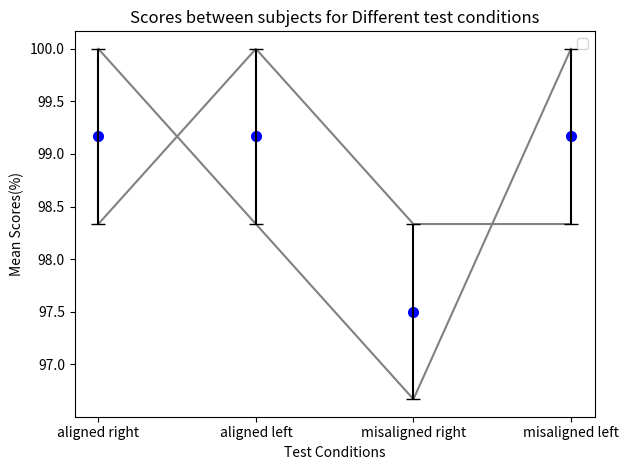

Python code for this plot:
# -*- coding: utf-8 -*-
"""
Created on Mon Aug 28 17:35:18 2023

@author: maana
"""
# -*- coding: utf-8 -*-
"""
Created on Tue Aug 29 09:27:46 2023

@author: maana
"""
import pandas as pd
import matplotlib.pyplot as plt

# Create a sample dataframe
df = pd.DataFrame({
    'subject Id': ['new_pilot1', 'new_pilot2'],
    'aligned right': [98.33333333,100],
    'aligned left': [100,98.33333333],
    'misaligned right': [98.33333333,96.66666667],
    'misaligned left': [98.33333333,100],
})

# Set the subject Id column as the index
df.set_index('subject Id', inplace=True)

# Calculate the standard error for each group
std_error = df.sem()

# Create a scatter plot for each subject Id
for subject in df.index:
    #.scatter(df.columns, df.loc[subject],color='grey')  # Scatter plot in blue
    plt.plot(df.columns, df.loc[subject], color='grey')  # Line plot in blue

# Add error bars
for i, col in enumerate(df.columns):
    plt.errorbar(col, df.mean()[col], yerr=std_error[col], color='black',capsize=5)
# Create a line plot for group means with same color
plt.scatter(df.columns, df.mean(), color='blue',linewidth=2)

plt.xlabel('Test Conditions')
plt.ylabel('Mean Scores(%)')
plt.title('Scores between subjects for Different test conditions')

# Create the legend for scatter plots only
plt.legend()

plt.tight_layout()
plt.show()
